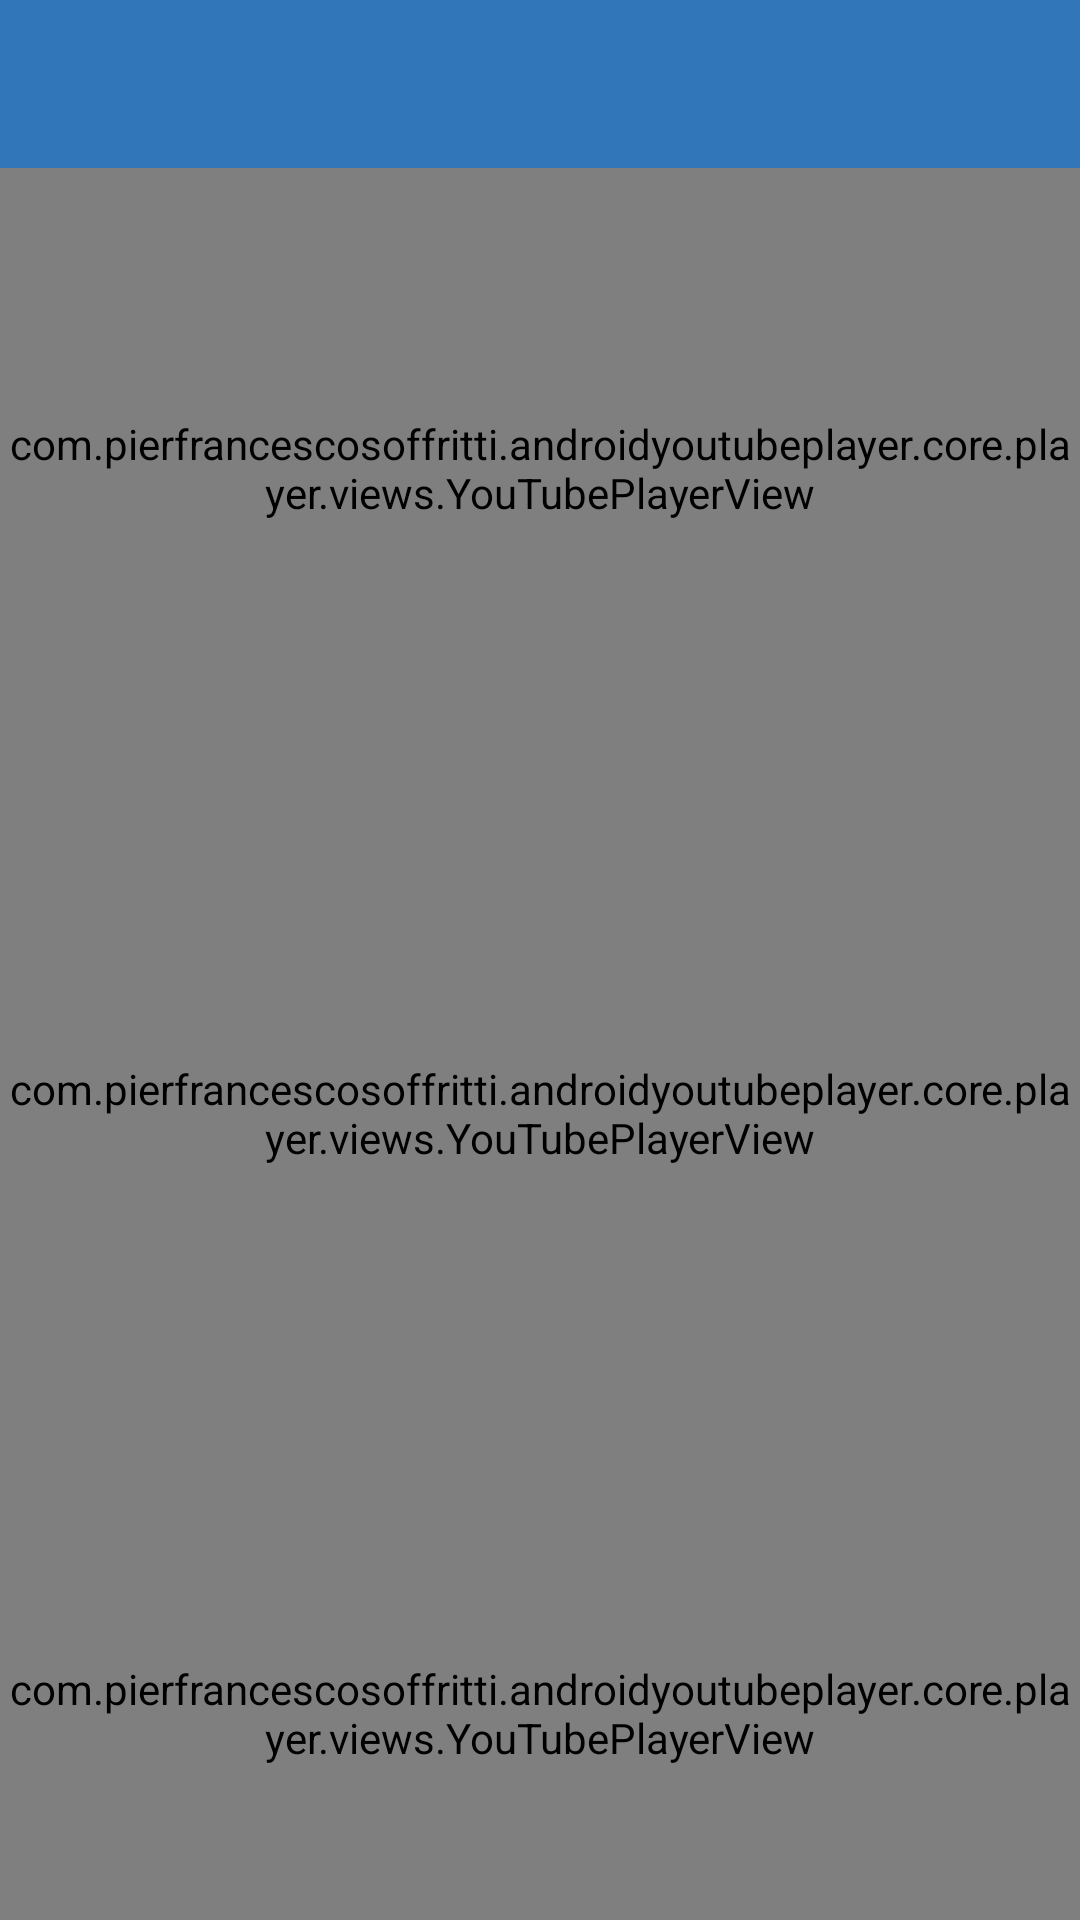

Here is an Android app screen rendered from its layout file. Give the layout XML and the strings, colors and styles it references.
<!-- AndroidManifest.xml: activity theme Theme.AndroidMaster -->
<!-- res/layout/activity_menu.xml -->
<androidx.drawerlayout.widget.DrawerLayout xmlns:android="http://schemas.android.com/apk/res/android"
    xmlns:app="http://schemas.android.com/apk/res-auto"
    xmlns:tools="http://schemas.android.com/tools"
    android:id="@+id/drawer_layout"
    android:layout_width="match_parent"
    android:layout_height="match_parent"
    tools:context=".MenuActivity"
    tools:openDrawer="start">

    
    <LinearLayout
        android:layout_width="match_parent"
        android:layout_height="match_parent"
        android:orientation="vertical"
        android:scrollbars="horizontal">

        
        <include
            layout="@layout/app_bar_main"
            android:layout_width="match_parent"
            android:layout_height="wrap_content"/>

        
        <com.pierfrancescosoffritti.androidyoutubeplayer.core.player.views.YouTubePlayerView
            android:id="@+id/youtube_player_view"
            android:layout_width="match_parent"
            android:layout_height="200dp"
            app:autoPlay="false"
            app:videoId="IgzpRSQKnK0" />

        <com.pierfrancescosoffritti.androidyoutubeplayer.core.player.views.YouTubePlayerView
            android:layout_width="match_parent"
            android:layout_height="200dp"
            android:paddingTop="30dp"
            app:autoPlay="false"
            app:videoId="ywXqr69enwo" />

        <com.pierfrancescosoffritti.androidyoutubeplayer.core.player.views.YouTubePlayerView
            android:layout_width="match_parent"
            android:layout_height="200dp"
            android:paddingTop="30dp"
            app:autoPlay="false"
            app:videoId="P9uY0CSbgkU" />


        <com.pierfrancescosoffritti.androidyoutubeplayer.core.player.views.YouTubePlayerView
            android:layout_width="match_parent"
            android:layout_height="200dp"
            android:paddingTop="30dp"
            app:autoPlay="false"
            app:videoId="xxKsvCrIjrU" />

        
        <Button
            android:id="@+id/btnVideo"
            android:layout_width="match_parent"
            android:layout_height="wrap_content"
            android:text="Play" />

    </LinearLayout>

    
    <com.google.android.material.navigation.NavigationView
        android:id="@+id/nav_view"
        android:layout_width="wrap_content"
        android:layout_height="match_parent"
        android:layout_gravity="start"
        app:headerLayout="@layout/nav_header_main"
        app:menu="@menu/activity_main_drawer" />

</androidx.drawerlayout.widget.DrawerLayout>
<!-- res/layout/app_bar_main.xml (included above) -->
<?xml version="1.0" encoding="utf-8"?>
<androidx.coordinatorlayout.widget.CoordinatorLayout xmlns:android="http://schemas.android.com/apk/res/android"
    android:layout_width="match_parent"
    android:layout_height="match_parent"
    xmlns:tools="http://schemas.android.com/tools"
    xmlns:app="http://schemas.android.com/apk/res-auto"
    tools:context=".MenuActivity">
    >

    <com.google.android.material.appbar.AppBarLayout
        android:layout_width="match_parent"
        android:layout_height="wrap_content"
        android:fitsSystemWindows="true">

        <androidx.appcompat.widget.Toolbar
            android:id="@+id/toolbar_main"
            android:layout_width="match_parent"
            android:layout_height="?attr/actionBarSize"
            android:background="#3276BA"
            app:layout_scrollFlags ="scroll|enterAlways"/>

    </com.google.android.material.appbar.AppBarLayout>




</androidx.coordinatorlayout.widget.CoordinatorLayout>
<!-- res/layout/nav_header_main.xml (included above) -->
<?xml version="1.0" encoding="utf-8"?>
<LinearLayout xmlns:android="http://schemas.android.com/apk/res/android"
    android:id="@+id/nav_header"
    android:orientation="vertical"
    android:layout_width="match_parent"
    android:layout_height="160dp"
    android:background="#162534"
    android:clickable="true"
    android:focusable="true"
    android:foreground="?attr/selectableItemBackgroundBorderless"
    android:gravity="bottom"
    android:padding="16dp"
    android:theme="@style/ThemeOverlay.AppCompat.Dark"
    >

    <ImageView
        android:id="@+id/nav_header_imageView"
        android:layout_width="64dp"
        android:layout_height="64dp"
        android:src="@mipmap/ic_launcher"/>

    <TextView
        android:id="@+id/nav_header_textView"
        android:layout_width="match_parent"
        android:layout_height="wrap_content"
        android:paddingTop="16dp"
        android:text="App Hereo"
        android:textAppearance="@style/TextAppearance.AppCompat.Body1" />


</LinearLayout>
<!-- resources referenced by this layout -->
<resources>
  <style name="Theme.AndroidMaster" parent="Theme.MaterialComponents.DayNight.DarkActionBar">
          
          <item name="colorPrimary">@color/purple_500</item>
          <item name="colorPrimaryVariant">@color/purple_700</item>
          <item name="colorOnPrimary">@color/white</item>
          
          <item name="colorSecondary">@color/teal_200</item>
          <item name="colorSecondaryVariant">@color/teal_700</item>
          <item name="colorOnSecondary">@color/black</item>
          
          <item name="android:statusBarColor" tools:targetApi="l">?attr/colorPrimaryVariant</item>
          
  
          
          <item name="windowActionBar">false</item>
          <item name="windowNoTitle">true</item>
      </style>
  <color name="purple_500">#FF6200EE</color>
  <color name="purple_700">#FF3700B3</color>
  <color name="white">#FFFFFFFF</color>
  <color name="teal_200">#FF03DAC5</color>
  <color name="teal_700">#FF018786</color>
  <color name="black">#FF000000</color>
</resources>
